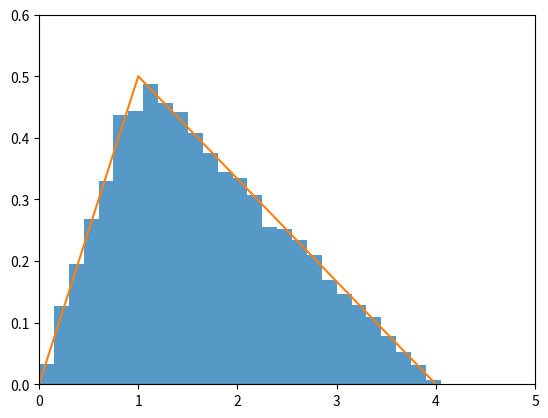

Here is the Python script that generated this plot:
import math 
import random
import numpy as np
import matplotlib
import matplotlib.pyplot as plt
# from sympy import *
np.random.seed()

def AcceptReject(a, b):
    while True:
        u = random.uniform(0, a)
        y = random.uniform(0, b)

        # Check range from [0, 1]
        if u <= 1:
            fxu = 0.5 * u
        # Check range from [1, 4]
        elif u <= 4:  
            fxu = (4 - u) / 6
        if y <= fxu:
            z = u
            break
    return z
        

def PartB():
    # Variables for Part B
    trials = 10000
    a = 4
    b = 0.6

    # Limits of the graph
    yLim = b  # Limit of y-axis
    plt.ylim(0, yLim)  # Set y-axis range for plot
    xLim = a + 1   # Limit of x-axis
    plt.xlim(0, xLim)  # Set x-axis range for plot

    # Get points to draw the triangle
    triangle = []
    for x in range(0, xLim):
        if x <= 1: y = 0.5 * x
        else: y = (4 - x) / 6
        # Add the points to the triangle data
        triangle.append(y)
    
    # Using random variable X, get the pdf
    data = []
    for x in range(trials):
        data.append(AcceptReject(a, b))

    bins = np.arange(0, 500, 0.15)
    plt.hist(data, bins=bins, density=True, alpha = 0.75)
    plt.plot(triangle)
    plt.show()
        
PartB()